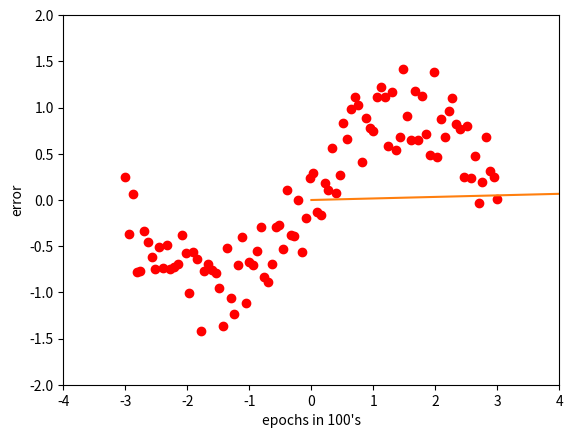

Generate this figure with matplotlib:
# -*- coding: utf-8 -*-
"""
Created on Sun Nov 04 22:26:17 2018

[redacted]
"""

# linear regression gradient decent
import numpy as np
import matplotlib.pyplot as plt

#Getting the dataset
points=100
# linspace 用法
X=np.linspace(-3,3,points)
np.random.seed(6)
y=np.sin(X)+np.random.uniform(-0.5,0.5,points)

p=plt.plot(X,y,'ro')
plt.axis([-4,4,-2.0,2.0])
plt.show()

#this concatenates 1 to all X values ex:[1,-3],[1,-2.87],etc... 
# 1 stands for constant
X2=np.c_[np.ones(len(X)),X] 
print(X2.shape)
# iniate start value
W=np.random.uniform(size=X2.shape[1],)
print(W)
# predicted value
def predict():
    return X2.dot(W)
# predicted value
predictedY=predict()

# gradient descent
# lrate is learning rate
def GD(lrate,epochs):
    total_expected_error=0
    errorlist=[]
    finalepoch=0
    for i in range(epochs):
        #必须定义W,不然方程里找不到
        global W
        
        predictedY=predict() 
        error=(predictedY-y)
        total_error=np.sum(error)
        # d/dϴ =error*x.T (transpose to get a vector as result from matrix multiplication)
        # X.shape[0]=size of X (m in GD equation)
        # 不同于矩阵，这里是每个 beta 的 value 有一个 gradient 
        gradient=X2.T.dot(error)/X2.shape[0]        
        # 每100个算一个epoch,没必要每次error都记录
        # 100的原因可能是sample size 是100
        if i%100==0:
            errorlist.append(total_error)
            finalepoch+=1
        #to break when we reach the minimum or avoid overshooting weights, error break
        if np.abs(total_expected_error-total_error)< 0.0005: 
            return errorlist,finalepoch
        
        total_expected_error=total_error        
        W+=-lrate*gradient #new weight=old weight-alpha*change weight
    return errorlist,finalepoch

total_error,finalepoch=GD(0.001,50000)

#plotting 
plt.plot(range(finalepoch),total_error)
plt.xlabel("epochs in 100's")
plt.ylabel("error")
plt.show()

W
plt.plot(predictedY)
